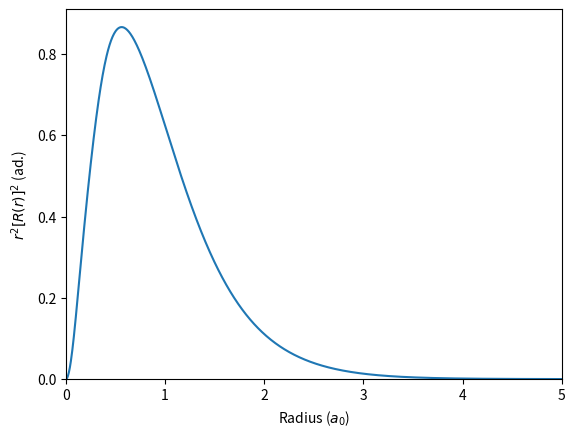

This chart was generated by the following Python code:
import numpy as np
from numpy import pi as π
import scipy as sp
from scipy import linalg
from scipy import integrate
import matplotlib.pyplot as plt

def sortIndex(array):
    a=list(array)
    L=list(range(len(a)))
    repeat=True
    while repeat:
        repeat=False
        for i in range(len(a)-1):
            if a[i]>a[i+1]:
                a[i], a[i+1]=a[i+1], a[i]
                L[i], L[i+1]=L[i+1], L[i]
                repeat=True
    return L
#%% Construction of H, S and Q tensors                     
#α=[0.298073, 1.242567, 5.782948, 38.474970]  # α (suggested α values)
α=[0.01 * (10000)**(i/10) for i in range(10)] # α runs from 0.01 to 100 (geometric progression) 
N=len(α)
F=np.zeros((N, N)) 
H=np.zeros((N, N))
S=np.zeros((N, N)) 
Q=np.zeros((N, N, N, N)) #just creates F, H, S, Q tensors with random (zero) values
for p in range(N):
        for q in range(N):
                H[p][q]=3*α[p]*α[q]*π**1.5/(α[p]+α[q])**2.5-4*π/(α[p]+α[q])
                S[p][q]=(π/(α[p]+α[q]))**1.5
                for r in range(N):
                        for s in range(N):
                            Q[p][r][q][s]=2*π**2.5/((α[p]+α[q])*(α[r]+α[s])*(α[p]+α[q]+α[r]+α[s])**0.5)
#%% Construction of a random C
C=list(range(N))
def norm(vec, mat):
    scalarProduct=0
    for p in range(len(vec)):
            for q in range(len(vec)):
                scalarProduct+=vec[p]*mat[p][q]*vec[q]
    return np.sqrt(scalarProduct) # norm is square root of the scalar product of vec with itself
def normalize(vec, mat):
    return vec/norm(vec, mat)
C=normalize(C, S)
#%% Starting of the infinite loop (there is a break statement inside it)
E, previousE = 0, 1 #some random number for E and previousE
count=0
while True:
    count+=1
#%% Updating F tensor
    for p in range(N):
            for q in range(N):
                F[p][q]=H[p][q]
                for r in range(N):
                    for s in range(N):
                        F[p][q]+=Q[p][r][q][s]*C[r]*C[s]
#%% Solving the generalized eigenvalue problem                            
    alpha, beta, vl, eigenvectors, work, info = sp.linalg.lapack.zggev(F, S) # zggev is the LAPACK function to perform the generalized eigenvalue problem
    eigenvalues=(alpha/beta).real #the eigenvalues are actually real, but i casted them explicitely real to avoid tedious warnings
    L=sortIndex(eigenvalues) # I cannot change the original eigenvalue array, so I decided to reroll a "index" array
    C=normalize(eigenvectors[:, L[0]].real, S) #the eigenvectors are actually real, but i casted them to real to avoid tedious warnings
#%% Computing the energy mean value (different from the eigenvalue)
    E=0
    for p in range(N):
            for q in range(N):
                E+=2*C[p]*C[q]*H[p][q]
                for r in range(N):
                    for s in range(N):
                        E+=Q[p][r][q][s]*C[p]*C[q]*C[r]*C[s]
    if np.absolute(E-previousE)<10**(-6):
        break # stop the infinite loop when target precision (10**(-n)) is reached
    previousE=E
def toeV(E):
    return 27.211386245988*E
print("Energy of 1s orbital ground state : %.6f (%.6f eV)  ...  expected: %.6f (%.6f eV)  [%d ITERATIONS]" % (E, toeV(E), -2.90338574, toeV(-2.90338574), count))
#%% Plotting the graph
def eigenfunction(x):
    y=0
    for i in range(N):
        y+=C[i]*np.e**(-α[i]*x**2) # C[i] is the array of the coefficients (eigenvector)
    return y
def radialProbability(x):
    return x**2*eigenfunction(x)**2
xvalues = np.linspace(0, 5, 1000)
yvalues = []
I, err=sp.integrate.quad(radialProbability, 0, np.inf)# I is the normalization constant (quad is the function to compute a definite integral)
for x in xvalues:
    y=radialProbability(x)/I
    yvalues.append(y)
plt.plot(xvalues, yvalues)
bottom, top = plt.ylim()
plt.xlim(0, 5)
plt.ylim(0, top)
plt.xlabel('Radius ($a_0$)')
plt.ylabel('$r^2[R(r)]^2$ (ad.)')
plt.show()
